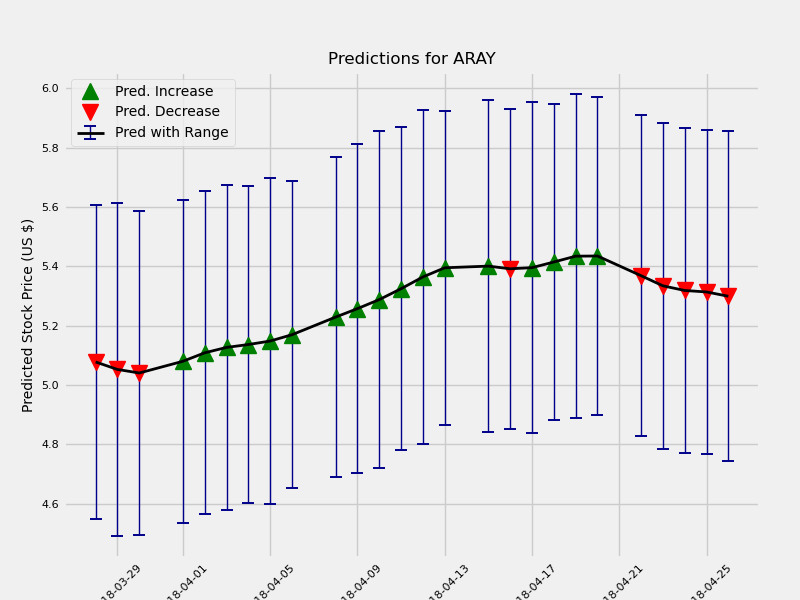

The data file committed next to this chart (first rows):
	Date	estimate	change	upper	lower
1	2018-03-28	5.078	-0.0188	5.344	4.814
2	2018-03-29	5.053	-0.02518	5.324	4.762
3	2018-03-30	5.04	-0.01202	5.314	4.768
5	2018-04-01	5.08	0.03947	5.356	4.811
6	2018-04-02	5.109	0.02863	5.382	4.837
7	2018-04-03	5.127	0.01815	5.398	4.849
8	2018-04-04	5.137	0.00976	5.406	4.871
9	2018-04-05	5.148	0.01179	5.428	4.878
10	2018-04-06	5.17	0.02129	5.427	4.909
12	2018-04-08	5.229	0.05945	5.499	4.96
13	2018-04-09	5.258	0.02852	5.539	4.983
14	2018-04-10	5.288	0.03045	5.564	4.995
15	2018-04-11	5.325	0.03674	5.586	5.041
16	2018-04-12	5.364	0.03967	5.636	5.072
17	2018-04-13	5.395	0.03091	5.664	5.134
19	2018-04-15	5.401	0.005618	5.687	5.128
20	2018-04-16	5.392	-0.009016	5.643	5.104
21	2018-04-17	5.396	0.003804	5.671	5.113
22	2018-04-18	5.415	0.01903	5.683	5.151
23	2018-04-19	5.434	0.01969	5.719	5.173
24	2018-04-20	5.435	0.0006516	5.705	5.168
26	2018-04-22	5.369	-0.06646	5.643	5.101
27	2018-04-23	5.334	-0.03414	5.602	5.052
28	2018-04-24	5.319	-0.01572	5.575	5.028
29	2018-04-25	5.314	-0.004954	5.578	5.032
30	2018-04-26	5.299	-0.0145	5.562	5.005
